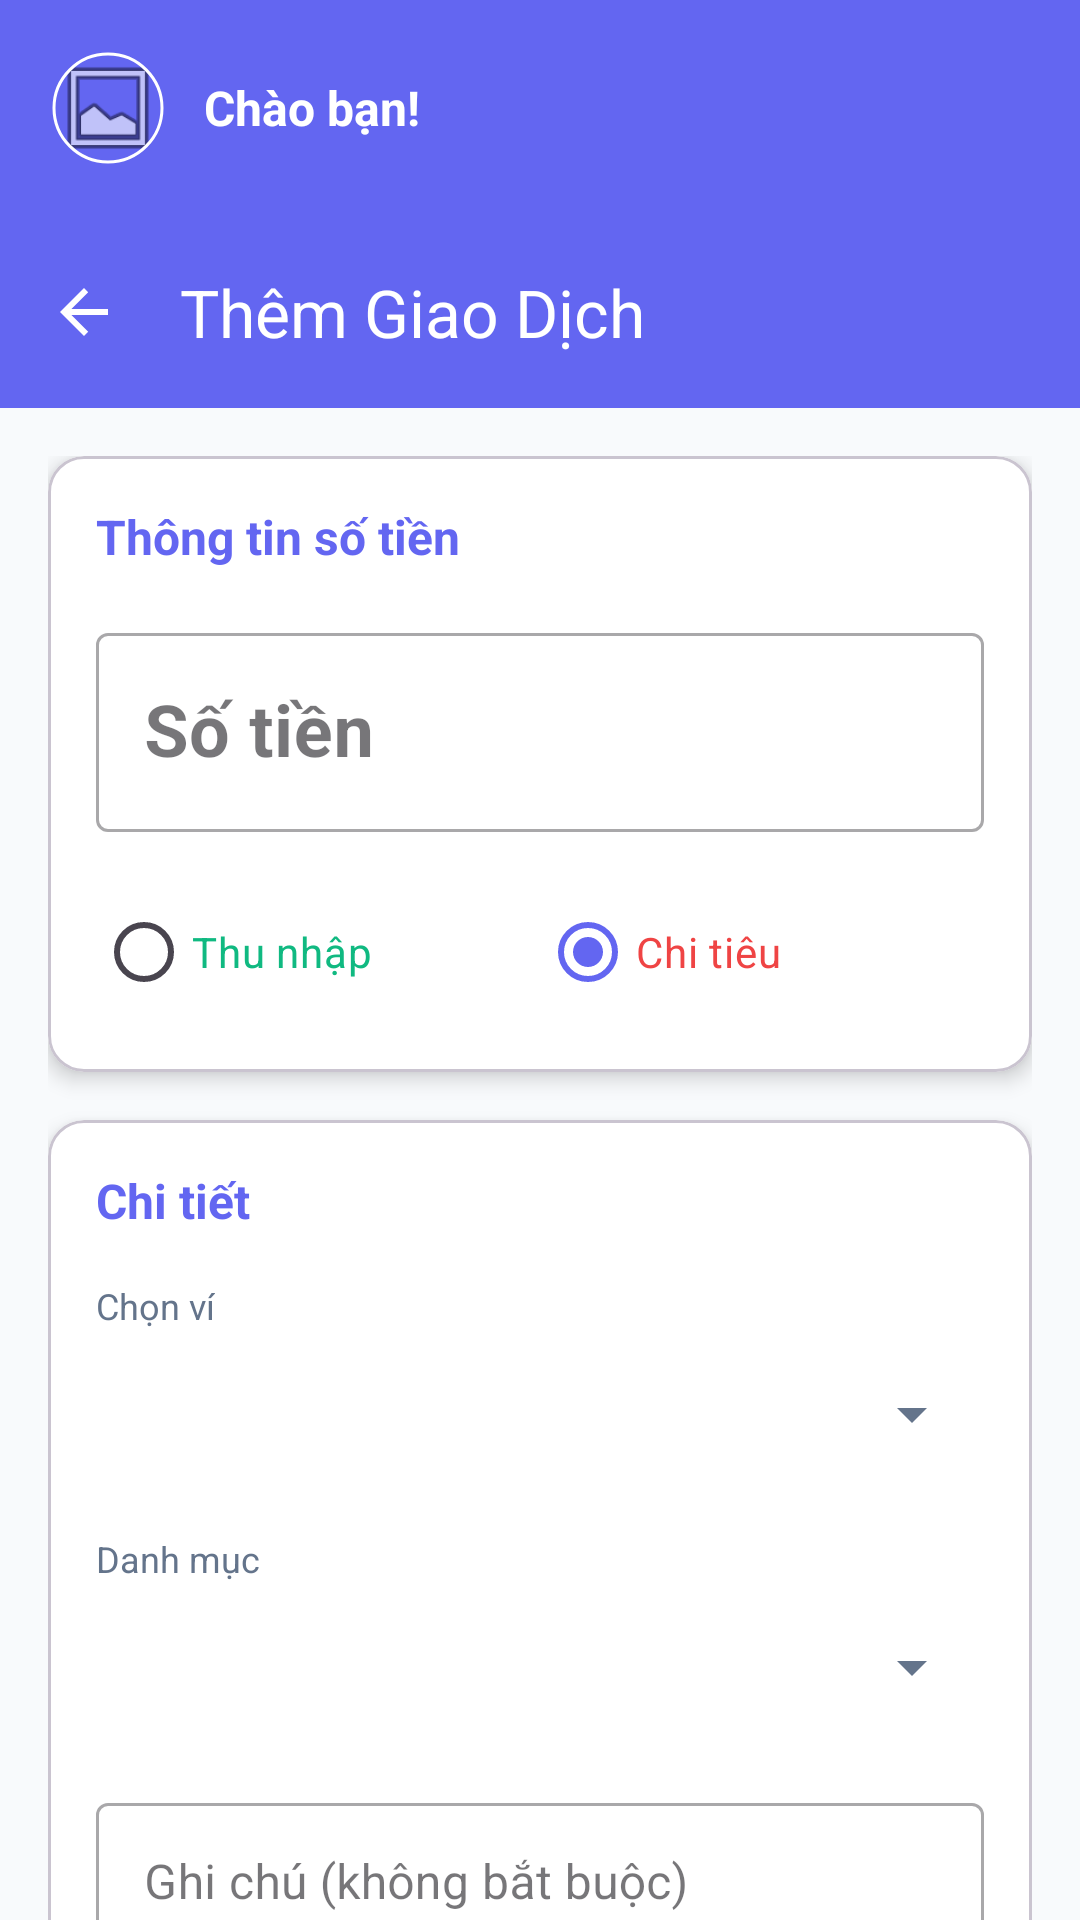

Here is an Android app screen rendered from its layout file. Give the layout XML and the strings, colors and styles it references.
<!-- AndroidManifest.xml: application theme Theme.Personalfinancemanager -->
<!-- res/layout/activity_add_transaction.xml -->
<?xml version="1.0" encoding="utf-8"?>
<androidx.coordinatorlayout.widget.CoordinatorLayout xmlns:android="http://schemas.android.com/apk/res/android"
    xmlns:app="http://schemas.android.com/apk/res-auto"
    android:layout_width="match_parent"
    android:layout_height="match_parent"
    android:background="@color/backgroundColor">

    <com.google.android.material.appbar.AppBarLayout
        android:layout_width="match_parent"
        android:layout_height="wrap_content"
        android:theme="@style/ThemeOverlay.AppCompat.Dark.ActionBar">

        <include layout="@layout/layout_user_header" />

        <androidx.appcompat.widget.Toolbar
            android:id="@+id/toolbar"
            android:layout_width="match_parent"
            android:layout_height="?attr/actionBarSize"
            android:background="@color/primary"
            app:title="Thêm Giao Dịch"
            app:navigationIcon="?attr/homeAsUpIndicator" />
    </com.google.android.material.appbar.AppBarLayout>

    <androidx.core.widget.NestedScrollView
        android:layout_width="match_parent"
        android:layout_height="match_parent"
        app:layout_behavior="@string/appbar_scrolling_view_behavior">

        <LinearLayout
            android:layout_width="match_parent"
            android:layout_height="wrap_content"
            android:orientation="vertical"
            android:padding="16dp">

            <com.google.android.material.card.MaterialCardView
                android:layout_width="match_parent"
                android:layout_height="wrap_content"
                app:cardBackgroundColor="@color/cardBackgroundColor"
                app:cardCornerRadius="12dp"
                app:cardElevation="4dp"
                app:contentPadding="16dp">

                <LinearLayout
                    android:layout_width="match_parent"
                    android:layout_height="wrap_content"
                    android:orientation="vertical">

                    <TextView
                        android:layout_width="wrap_content"
                        android:layout_height="wrap_content"
                        android:text="Thông tin số tiền"
                        android:textColor="@color/primary"
                        android:textSize="16sp"
                        android:textStyle="bold"
                        android:layout_marginBottom="16dp"/>

                    <com.google.android.material.textfield.TextInputLayout
                        android:layout_width="match_parent"
                        android:layout_height="wrap_content"
                        android:hint="Số tiền"
                        style="@style/Widget.MaterialComponents.TextInputLayout.OutlinedBox">

                        <com.google.android.material.textfield.TextInputEditText
                            android:id="@+id/etAmount"
                            android:layout_width="match_parent"
                            android:layout_height="wrap_content"
                            android:inputType="numberDecimal"
                            android:textSize="24sp"
                            android:textStyle="bold"
                            android:textColor="@color/textColorPrimary"/>
                    </com.google.android.material.textfield.TextInputLayout>

                    <RadioGroup
                        android:id="@+id/rgType"
                        android:layout_width="match_parent"
                        android:layout_height="wrap_content"
                        android:orientation="horizontal"
                        android:layout_marginTop="16dp"
                        android:gravity="center">

                        <RadioButton
                            android:id="@+id/rbIncome"
                            android:layout_width="0dp"
                            android:layout_height="wrap_content"
                            android:layout_weight="1"
                            android:text="Thu nhập"
                            android:buttonTint="@color/income"
                            android:textColor="@color/income"/>

                        <RadioButton
                            android:id="@+id/rbExpense"
                            android:layout_width="0dp"
                            android:layout_height="wrap_content"
                            android:layout_weight="1"
                            android:text="Chi tiêu"
                            android:buttonTint="@color/expense"
                            android:textColor="@color/expense"
                            android:checked="true"/>
                    </RadioGroup>

                </LinearLayout>
            </com.google.android.material.card.MaterialCardView>

            <com.google.android.material.card.MaterialCardView
                android:layout_width="match_parent"
                android:layout_height="wrap_content"
                android:layout_marginTop="16dp"
                app:cardBackgroundColor="@color/cardBackgroundColor"
                app:cardCornerRadius="12dp"
                app:cardElevation="4dp"
                app:contentPadding="16dp">

                <LinearLayout
                    android:layout_width="match_parent"
                    android:layout_height="wrap_content"
                    android:orientation="vertical">

                    <TextView
                        android:layout_width="wrap_content"
                        android:layout_height="wrap_content"
                        android:text="Chi tiết"
                        android:textColor="@color/primary"
                        android:textSize="16sp"
                        android:textStyle="bold"
                        android:layout_marginBottom="16dp"/>

                    <TextView
                        android:layout_width="wrap_content"
                        android:layout_height="wrap_content"
                        android:text="Chọn ví"
                        android:textColor="@color/textColorSecondary"
                        android:textSize="12sp"
                        android:layout_marginBottom="4dp"/>

                    <Spinner
                        android:id="@+id/spinnerWallet"
                        android:layout_width="match_parent"
                        android:layout_height="48dp"
                        android:layout_marginBottom="16dp"/>

                    <TextView
                        android:layout_width="wrap_content"
                        android:layout_height="wrap_content"
                        android:text="Danh mục"
                        android:textColor="@color/textColorSecondary"
                        android:textSize="12sp"
                        android:layout_marginBottom="4dp"/>

                    <Spinner
                        android:id="@+id/spinnerCategory"
                        android:layout_width="match_parent"
                        android:layout_height="48dp"
                        android:layout_marginBottom="16dp"/>

                    <com.google.android.material.textfield.TextInputLayout
                        android:layout_width="match_parent"
                        android:layout_height="wrap_content"
                        android:hint="Ghi chú (không bắt buộc)"
                        style="@style/Widget.MaterialComponents.TextInputLayout.OutlinedBox">

                        <com.google.android.material.textfield.TextInputEditText
                            android:id="@+id/etDescription"
                            android:layout_width="match_parent"
                            android:layout_height="wrap_content"
                            android:inputType="textMultiLine"
                            android:lines="3"
                            android:textColor="@color/textColorPrimary"
                            android:gravity="top"/>
                    </com.google.android.material.textfield.TextInputLayout>

                </LinearLayout>
            </com.google.android.material.card.MaterialCardView>

            <Button
                android:id="@+id/btnSave"
                android:layout_width="match_parent"
                android:layout_height="56dp"
                android:layout_marginTop="24dp"
                android:text="LƯU GIAO DỊCH"
                android:textColor="@color/white"
                android:textSize="16sp"
                android:textStyle="bold"
                app:cornerRadius="8dp"
                android:backgroundTint="@color/primary"/>

        </LinearLayout>
    </androidx.core.widget.NestedScrollView>

</androidx.coordinatorlayout.widget.CoordinatorLayout>
<!-- res/layout/layout_user_header.xml (included above) -->
<?xml version="1.0" encoding="utf-8"?>
<LinearLayout xmlns:android="http://schemas.android.com/apk/res/android"
    xmlns:app="http://schemas.android.com/apk/res-auto"
    android:id="@+id/layoutUserHeader"
    android:layout_width="match_parent"
    android:layout_height="wrap_content"
    android:orientation="horizontal"
    android:padding="16dp"
    android:gravity="center_vertical"
    android:background="@color/primary"
    android:clickable="true"
    android:focusable="true"
    android:foreground="?attr/selectableItemBackground">

    <com.google.android.material.imageview.ShapeableImageView
        android:id="@+id/ivUserAvatarHeader"
        android:layout_width="40dp"
        android:layout_height="40dp"
        android:padding="2dp"
        android:scaleType="centerCrop"
        android:src="@android:drawable/ic_menu_gallery"
        app:shapeAppearanceOverlay="@style/CircleImage"
        app:strokeColor="@color/white"
        app:strokeWidth="1dp" />

    <TextView
        android:id="@+id/tvHeaderUsername"
        android:layout_width="wrap_content"
        android:layout_height="wrap_content"
        android:layout_marginStart="12dp"
        android:text="Chào bạn!"
        android:textColor="@color/white"
        android:textSize="16sp"
        android:textStyle="bold" />

</LinearLayout>
<!-- resources referenced by this layout -->
<resources>
  <color name="backgroundColor">#F8FAFC</color>
  <color name="cardBackgroundColor">#FFFFFF</color>
  <color name="expense">#EF4444</color>
  <color name="income">#10B981</color>
  <color name="primary">#6366F1</color>
  <color name="textColorPrimary">#1E293B</color>
  <color name="textColorSecondary">#64748B</color>
  <color name="white">#FFFFFFFF</color>
  <style name="CircleImage" parent="">
          <item name="cornerSize">50%</item>
      </style>
  <style name="Theme.Personalfinancemanager" parent="Base.Theme.Personalfinancemanager" />
  <style name="Base.Theme.Personalfinancemanager" parent="Theme.Material3.DayNight.NoActionBar">
          <item name="colorPrimary">@color/primary</item>
          <item name="colorPrimaryDark">@color/primary_dark</item>
          <item name="colorAccent">@color/accent</item>
          <item name="android:windowBackground">@drawable/bg_app_main_image</item>
          <item name="android:textColorPrimary">@color/textColorPrimary</item>
          <item name="android:textColorSecondary">@color/textColorSecondary</item>
      </style>
  <color name="primary_dark">#4F46E5</color>
  <color name="accent">#F43F5E</color>
</resources>
